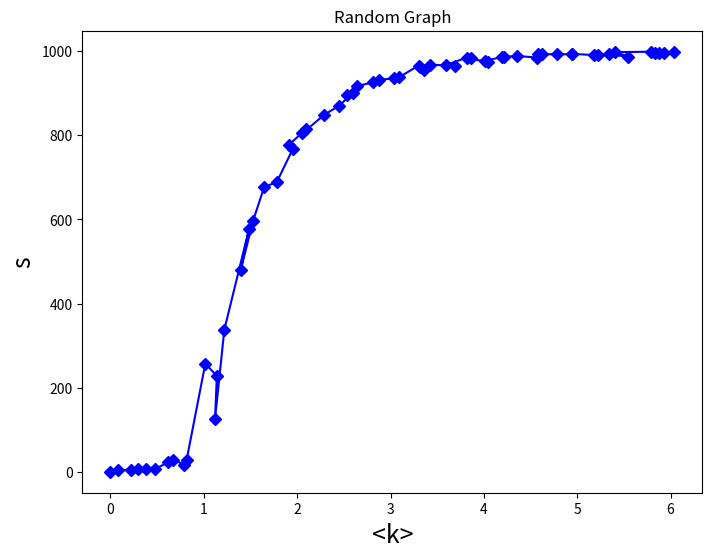

Recreate this plot in Python.
import numpy as np
import matplotlib.pyplot as plt

def construct_graph(n: int, p: float = 0.5, points: list[tuple[float, int]] = None):
    rows: list[list[bool]] = [[]] * n

    for i in range(n):
        rows[i] = [False] * n

    nodes: dict[int, list[int]] = {}

    for i in range(n - 1):
        size: int = n - 1 - i
        #print(f"Row {i+1}/{n-1}, size={size}")
        np_arr = np.random.binomial(size=size, n=1, p= p)

        arr: list[int] = np_arr.tolist()

        degree: int = 0

        for j in range(i + 1, n):
            index: int = j - (i + 1)

            neighbor: int = arr[index]
            
            rows[i][j] = rows[j][i] = neighbor == 1

            if neighbor == 1:
                node: int = i + 1
                if node not in nodes:
                    nodes[node] = []

                neighbors: list[int] = nodes[node]

                neighbor: int = j + 1
                neighbors.append(neighbor)

                if neighbor not in nodes:
                    nodes[neighbor] = []

                neighbors: list[int] = nodes[neighbor]
                neighbors.append(node)

    degrees: dict[int, int] = {}

    for i in range(n):
        row: list[bool] = rows[i]

        degree: int = 0

        for j in range(n):
            if row[j]:
                degree += 1

        node: int = i + 1

        degrees[node] = degree

    average_degree: float = 0

    for node in degrees:
        degree: int = degrees[node]
        average_degree += degree

    average_degree /= n

    gccs: list[set[int]] = collect_gcc_list(nodes)

    gcc_size: int = 0

    if isinstance(gccs, list) and len(gccs) > 0:
        for gcc in gccs:
            if isinstance(gcc, set):
                size: int = len(gcc)
                
                if size > gcc_size:
                    gcc_size = size

    total_components = len(gccs) if isinstance(gccs, list) else 0

    print(f"n={n}, p={p:.4f}, average degree = {average_degree}, gcc size = {gcc_size}, total components = {total_components}")

    tup: tuple[float, int] = average_degree, gcc_size

    if isinstance(points, list):
        points.append(tup)

    return average_degree, gcc_size

def collect_gcc_list(nodes: dict[int, list[int]]):
    gccs: list[set[int]] = []

    for node in nodes.keys():
        found: bool = False

        index: int = 0

        while not found and index < len(gccs):
            gcc: set[int] = gccs[index]
            index += 1

            found = node in gcc

        if not found:
            gcc: set[int] = set()
            gccs.append(gcc)
            _ = collect_gcc(nodes, node, gcc)

    return gccs

def collect_gcc(nodes: dict[int, list[int]], node: int = 0,
                gcc = None, level: int = 0):
    if not isinstance(nodes, dict) or len(nodes) < 1:
        return
    
    if level > 900:
        _ = 0

    if not isinstance(gcc, set):
        gcc = set()

    if node not in gcc:
        gcc.add(node)

        neighbors: list[int] = nodes[node]

        for neighbor in neighbors:
            collect_gcc(nodes, neighbor, gcc, level + 1)

    return gcc
    
m = 200000

p0: float = 0.0001

n: int = int(0.1/p0)

points: list[tuple[float, int]] = []

index: int = 0

finished: bool = False

while not finished and index < m:
    print(f"{index}/{m}")
    p: float = p0 * index
    index += 1
    average_degree, gcc_size = construct_graph(n=n, p=p, points=points)

    finished = average_degree > 6

plt.figure(figsize=(8, 6))

xs = [point[0] for point in points]
ys = [point[1] for point in points]

plt.plot(xs, ys, "-bD")

plt.xlabel("<k>", fontsize=18)
plt.ylabel("s", fontsize=18)

plt.title("Random Graph")
#plt.show()
plt.savefig("random_graph.png")
